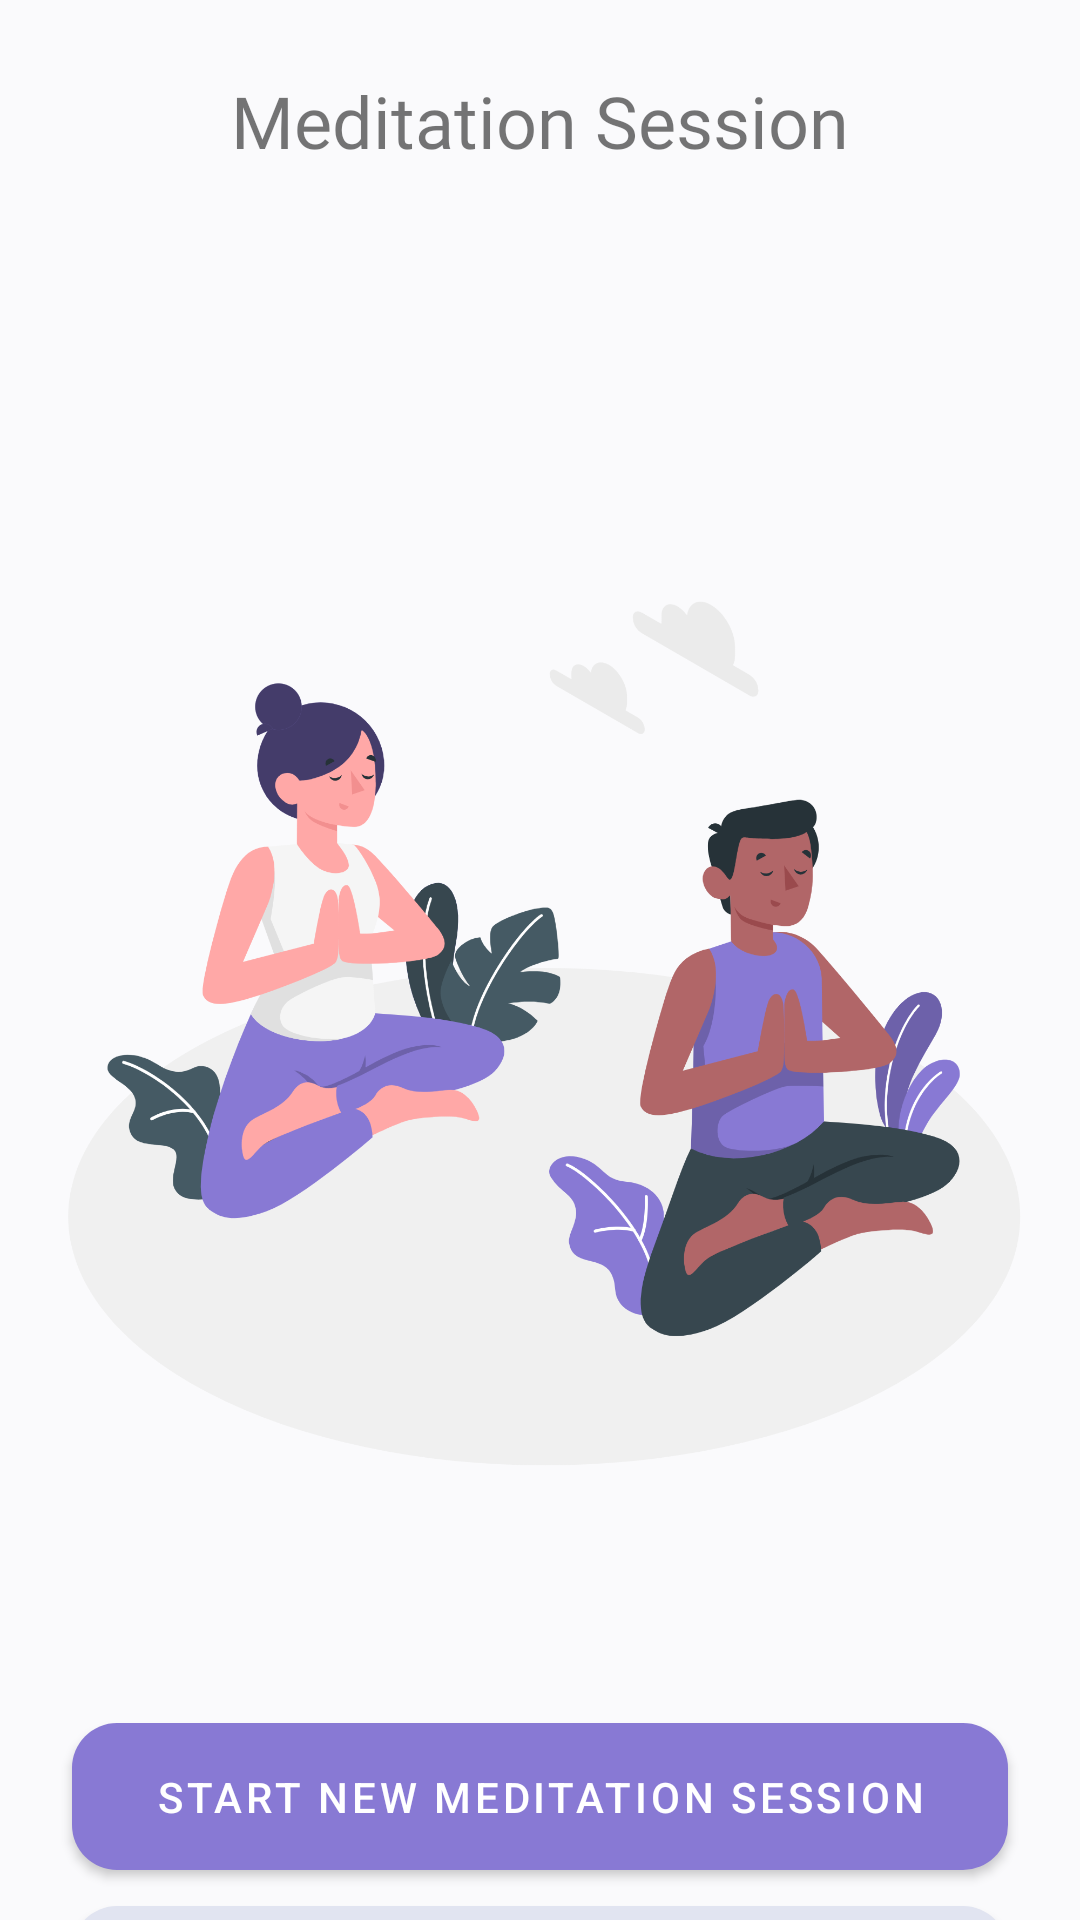

Here is an Android app screen rendered from its layout file. Give the layout XML and the strings, colors and styles it references.
<!-- AndroidManifest.xml: application theme Theme.MindMate -->
<!-- res/layout/activity_meditation.xml -->
<?xml version="1.0" encoding="utf-8"?>
<androidx.constraintlayout.widget.ConstraintLayout xmlns:android="http://schemas.android.com/apk/res/android"
    xmlns:app="http://schemas.android.com/apk/res-auto"
    xmlns:tools="http://schemas.android.com/tools"
    android:layout_width="match_parent"
    android:layout_height="match_parent"
    tools:context=".MeditationActivity">

    <ImageView
        android:id="@+id/backBtn"
        android:layout_width="wrap_content"
        android:layout_height="wrap_content"
        android:layout_marginStart="24dp"
        android:layout_marginTop="24dp"
        app:layout_constraintBottom_toBottomOf="@+id/textView15"
        app:layout_constraintStart_toStartOf="parent"
        app:layout_constraintTop_toTopOf="parent"
        app:srcCompat="@drawable/round_arrow_back_ios_24" />

    <TextView
        android:id="@+id/textView15"
        android:layout_width="wrap_content"
        android:layout_height="wrap_content"
        android:layout_marginTop="24dp"
        android:fontFamily="@font/inter_bold"
        android:text="Meditation Session"
        android:textSize="24sp"
        app:layout_constraintEnd_toEndOf="parent"
        app:layout_constraintStart_toStartOf="parent"
        app:layout_constraintTop_toTopOf="parent" />

    <ImageView
        android:id="@+id/imageView19"
        android:layout_width="wrap_content"
        android:layout_height="400dp"
        android:layout_marginTop="80dp"
        app:layout_constraintEnd_toEndOf="parent"
        app:layout_constraintStart_toStartOf="parent"
        app:layout_constraintTop_toBottomOf="@+id/textView15"
        app:srcCompat="@drawable/meditation_img" />

    <com.google.android.material.button.MaterialButton
        android:id="@+id/startMeditationButton"
        android:layout_width="match_parent"
        android:layout_height="wrap_content"
        android:layout_marginStart="24dp"
        android:layout_marginTop="32dp"
        android:layout_marginEnd="24dp"
        android:paddingTop="15dp"
        android:paddingBottom="15dp"
        android:text="Start new meditation session"
        android:textAllCaps="true"
        app:cornerRadius="15dp"
        app:layout_constraintEnd_toEndOf="parent"
        app:layout_constraintStart_toStartOf="parent"
        app:layout_constraintTop_toBottomOf="@+id/imageView19" />

    <com.google.android.material.button.MaterialButton
        android:id="@+id/saveLogsBtn"
        android:layout_width="match_parent"
        android:layout_height="wrap_content"
        android:layout_marginStart="24dp"
        android:layout_marginEnd="24dp"
        android:paddingTop="15dp"
        android:paddingBottom="15dp"
        android:text="See older sessions"
        android:textAllCaps="true"
        android:textColor="@color/purple_theme"
        app:backgroundTint="@color/light_grey"
        app:cornerRadius="15dp"
        app:layout_constraintEnd_toEndOf="parent"
        app:layout_constraintStart_toStartOf="parent"
        app:layout_constraintTop_toBottomOf="@+id/startMeditationButton" />
</androidx.constraintlayout.widget.ConstraintLayout>
<!-- resources referenced by this layout -->
<resources>
  <color name="light_grey">#E1E4F1</color>
  <color name="purple_theme">#8879d4</color>
  <!-- drawable meditation_img: png bitmap (drawable, 287598 bytes) -->
  <style name="Theme.MindMate" parent="Theme.MaterialComponents.Light.NoActionBar">
          <item name="android:windowBackground">@color/light_white</item>
          
          <item name="colorPrimary">@color/purple_theme</item>
          <item name="colorPrimaryVariant">@color/purple_700</item>
          <item name="colorOnPrimary">@color/white</item>
          
          <item name="colorSecondary">@color/teal_200</item>
          <item name="colorSecondaryVariant">@color/teal_700</item>
          <item name="colorOnSecondary">@color/black</item>
          
          <item name="android:statusBarColor">@color/purple_theme</item>
          
      </style>
  <color name="light_white">#FAFAFC</color>
  
      // colors palette
  <color name="purple_700">#FF3700B3</color>
  <color name="white">#FFFFFFFF</color>
  <color name="teal_200">#FF03DAC5</color>
  <color name="teal_700">#FF018786</color>
  <color name="black">#FF000000</color>
</resources>
